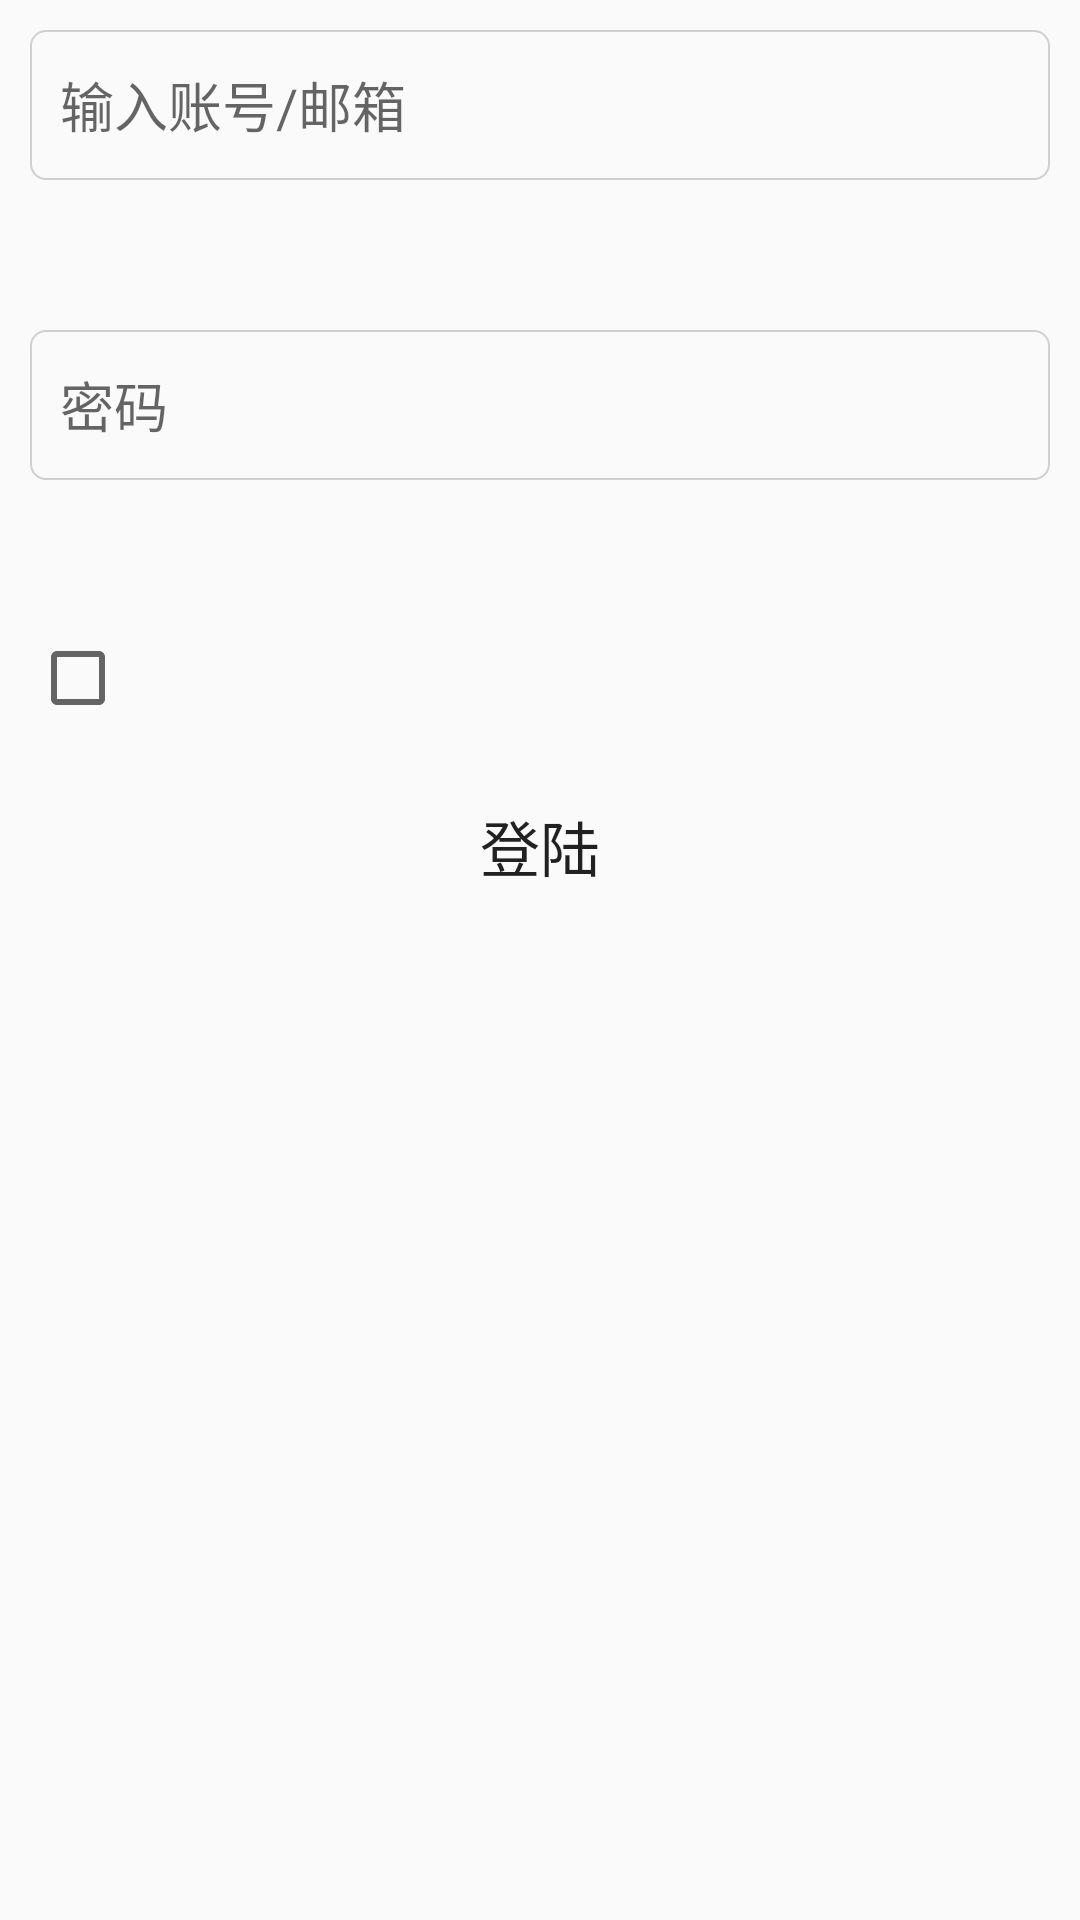

The Android layout XML behind this screen, and the referenced resources:
<!-- AndroidManifest.xml: application theme myTheme -->
<!-- res/layout/activity_login.xml -->
<LinearLayout xmlns:android="http://schemas.android.com/apk/res/android"
              android:layout_width="match_parent"
              android:layout_height="match_parent"
              android:background="@color/loginbg"
              android:orientation="vertical"
              android:padding="10dp">

    <AutoCompleteTextView
        android:id="@+id/login_account"
        android:layout_width="match_parent"
        android:layout_height="50dp"
        android:layout_marginBottom="50dp"
        android:background="@drawable/send_text_border"
        android:hint="输入账号/邮箱"
        android:inputType="textEmailAddress"
        android:maxLines="1"
        android:paddingLeft="@dimen/space_10"
        android:selectAllOnFocus="true"
        android:singleLine="true"/>

    <EditText
        android:id="@+id/login_password"
        android:layout_width="match_parent"
        android:layout_height="50dp"
        android:layout_marginBottom="50dp"
        android:background="@drawable/send_text_border"
        android:hint="密码"
        android:maxLines="1"
        android:paddingLeft="@dimen/space_10"
        android:password="true"
        android:selectAllOnFocus="true"
        android:singleLine="true"/>

    <CheckBox
        android:id="@+id/login_checkbox_rememberMe"
        android:layout_marginBottom="15dp"
        android:layout_width="match_parent"
        android:layout_height="wrap_content"/>

    <Button
        android:id="@+id/login_btn"
        android:layout_width="match_parent"
        android:layout_height="50dp"
        android:background="@drawable/login_button"
        android:text="登陆"
        android:textSize="@dimen/text_size_20"/>
</LinearLayout>
<!-- resources referenced by this layout -->
<resources>
  <dimen name="space_10">10.0dip</dimen>
  <dimen name="text_size_20">20.0dip</dimen>
  <!-- drawable login_button (drawable) -->
  <?xml version="1.0" encoding="UTF-8"?>
  <selector xmlns:android="http://schemas.android.com/apk/res/android">
      <item android:drawable="@drawable/btn_blue_pressed" android:state_pressed="true"/>
      <item android:drawable="@drawable/btn_blue_normal"/>
  </selector>
  <!-- drawable send_text_border (drawable) -->
  <?xml version="1.0" encoding="utf-8"?>
  <shape xmlns:android="http://schemas.android.com/apk/res/android">
      <solid android:color="#00ff00ff"/>
      <corners android:radius="15px"/>
      <stroke android:color="#CFCFCF" android:width="2px"/>
  </shape>
  <style name="myTheme" parent="Theme.AppCompat.Light.DarkActionBar">
          
          <item name="colorPrimary">@color/nliveo_blue_colorPrimary</item>
          <item name="colorPrimaryDark">@color/nliveo_blue_colorPrimaryDark</item>
          <item name="colorAccent">@color/nliveo_blue_colorPrimary</item>
      </style>
  <color name="nliveo_blue_colorPrimary">#2196F3</color>
  <color name="nliveo_blue_colorPrimaryDark">#1976D2</color>
</resources>
